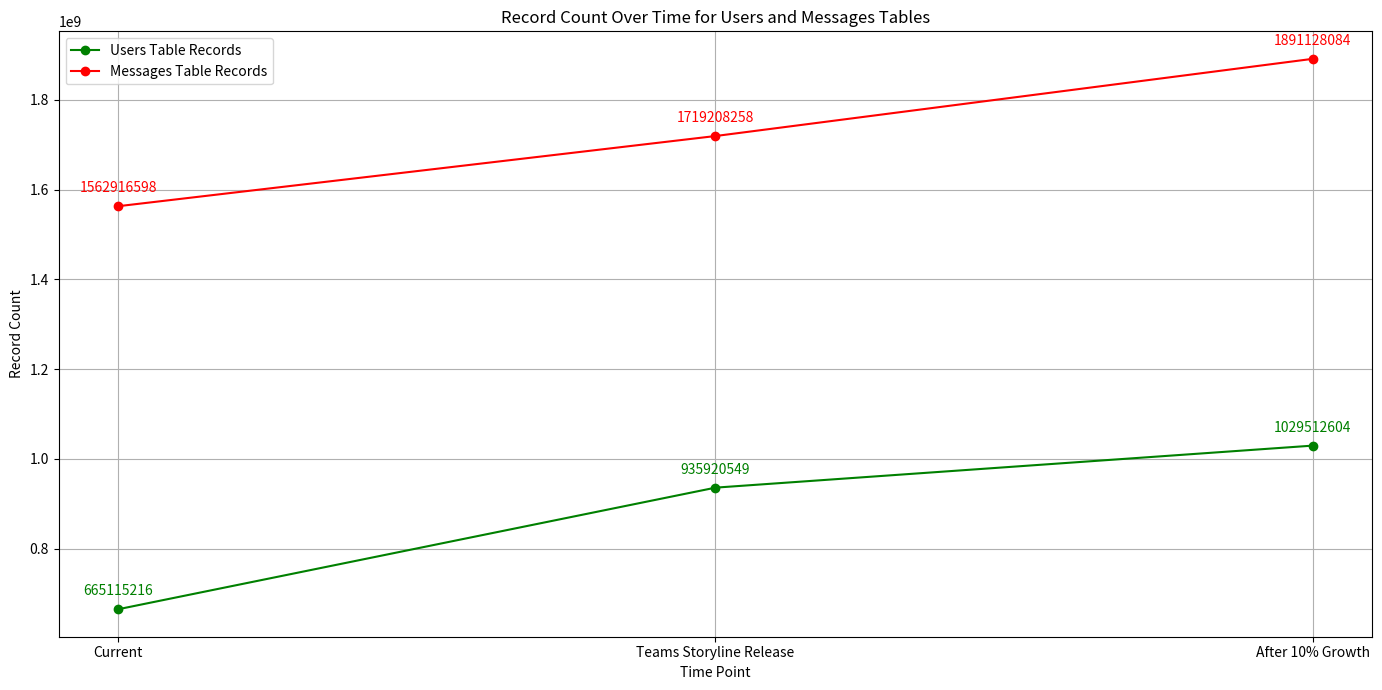
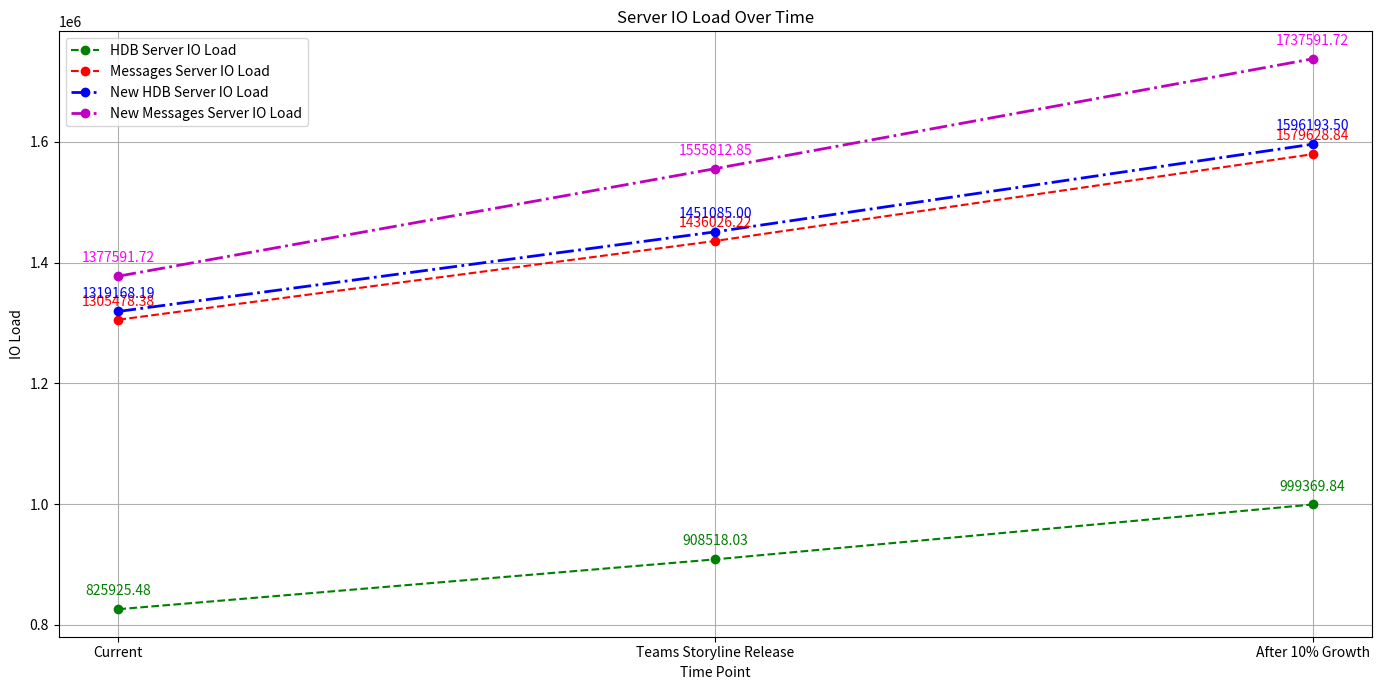

Generate these figures, in order, with matplotlib:

import matplotlib.pyplot as plt

# Data setup
time_points = ['Current', 'Teams Storyline Release', 'After 10% Growth']
users_table_records = [665115216, 935920549, 1029512604]  # Users table record count over the three points
messages_table_records = [1562916598, 1719208258, 1891128084]  # Messages table record count over the three points

# Server load IO for HDB and Messages servers
hdb_io_load = [825925.485, 908518.034, 999369.837]  # Original IO load on HDB server
messages_io_load = [1305478.38, 1436026.218, 1579628.84]  # Original IO load on Messages server
new_hdb_io_load = [1319168.185, 1451085.003, 1596193.503]  # New IO load on HDB server
new_messages_io_load = [1377591.724, 1555812.854, 1737591.724]  # New IO load on Messages server

# Plotting Operation Count for Users and Messages tables
plt.figure(figsize=(14, 7))
plt.plot(time_points, users_table_records, 'g-', label='Users Table Records', marker='o')
plt.plot(time_points, messages_table_records, 'r-', label='Messages Table Records', marker='o')

# Annotating the data points
for i, txt in enumerate(users_table_records):
    plt.annotate(txt, (time_points[i], users_table_records[i]), textcoords="offset points", xytext=(0,10), ha='center', color='green')
for i, txt in enumerate(messages_table_records):
    plt.annotate(txt, (time_points[i], messages_table_records[i]), textcoords="offset points", xytext=(0,10), ha='center', color='red')

plt.title('Record Count Over Time for Users and Messages Tables')
plt.xlabel('Time Point')
plt.ylabel('Record Count')
plt.legend()
plt.grid(True)
plt.tight_layout()
plt.show()

# Plotting IO Load for HDB and Messages servers
plt.figure(figsize=(14, 7))
plt.plot(time_points, hdb_io_load, 'g--', label='HDB Server IO Load', marker='o')
plt.plot(time_points, messages_io_load, 'r--', label='Messages Server IO Load', marker='o')
plt.plot(time_points, new_hdb_io_load, 'b-.', label='New HDB Server IO Load', marker='o', linewidth=2)
plt.plot(time_points, new_messages_io_load, 'm-.', label='New Messages Server IO Load', marker='o', linewidth=2)

# Annotating the data points for IO load
for i, txt in enumerate(hdb_io_load):
    plt.annotate(f"{txt:.2f}", (time_points[i], hdb_io_load[i]), textcoords="offset points", xytext=(0,10), ha='center', color='green')
for i, txt in enumerate(messages_io_load):
    plt.annotate(f"{txt:.2f}", (time_points[i], messages_io_load[i]), textcoords="offset points", xytext=(0,10), ha='center', color='red')
for i, txt in enumerate(new_hdb_io_load):
    plt.annotate(f"{txt:.2f}", (time_points[i], new_hdb_io_load[i]), textcoords="offset points", xytext=(0,10), ha='center', color='blue')
for i, txt in enumerate(new_messages_io_load):
    plt.annotate(f"{txt:.2f}", (time_points[i], new_messages_io_load[i]), textcoords="offset points", xytext=(0,10), ha='center', color='magenta')

plt.title('Server IO Load Over Time')
plt.xlabel('Time Point')
plt.ylabel('IO Load')
plt.legend()
plt.grid(True)
plt.tight_layout()
plt.show()